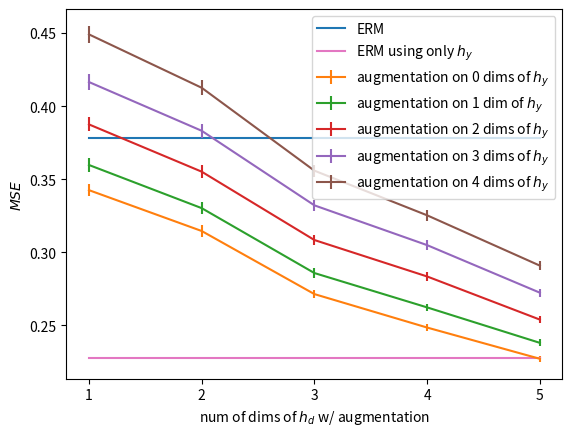

Source code (Python):
import matplotlib.pyplot as plt
import numpy as np

feat_x2_0_inter = np.array([0.34256017,	0.31460512,	0.27144957,	0.24856855,	0.22719437])
feat_x2_0_inter_ste = np.array([0.004312400818,	0.003773893416,	0.002982698083,	0.00233306855,	0.002138502002])
feat_x2_1_inter = np.array([0.35977444,	0.3302486,	0.2858478,	0.26235148,	0.23809971])
feat_x2_1_inter_ste = np.array([0.004517972469,	0.004006842971,	0.003241877258,	0.002627826631,	0.002335606366])
feat_x2_2_inter = np.array([0.387529,	0.35519564,	0.30843478,	0.28350833,	0.2540046])
feat_x2_2_inter_ste = np.array([0.004769945741,	0.00426604718,	0.00358707428,	0.003047236502,	0.002536125779])
feat_x2_3_inter = np.array([0.4165158,	0.38317177,	0.33215567,	0.3049404,	0.27241272])
feat_x2_3_inter_ste = np.array([0.005206080675,	0.004714588821,	0.003986877203,	0.003410176337,	0.002820271552])
feat_x2_4_inter = np.array([0.44910964,	0.41258878,	0.35587674,	0.3253371,	0.29092044])
feat_x2_4_inter_ste = np.array([0.005780712962,	0.005148547292,	0.004204738736,	0.003574062288,	0.003055044413])
ERM = np.array([0.37845063, 0.37845063, 0.37845063, 0.37845063, 0.37845063])
ERM_ste = np.array([0.004980756044, 0.004980756044, 0.004980756044, 0.004980756044, 0.004980756044])

ERM_x2_only = np.array([0.22802237, 0.22802237, 0.22802237, 0.22802237, 0.22802237])
ERM_ste_x2_only = np.array([0.0021790754795074463, 0.0021790754795074463, 0.0021790754795074463, 0.0021790754795074463, 0.0021790754795074463])

x = [1, 2, 3, 4, 5]

fig, ax = plt.subplots()
plt.plot(x, ERM, label='ERM')
# plt.fill_between(x, ERM - ERM_ste, ERM + ERM_ste, alpha=0.1)
markers, caps, bars = ax.errorbar(x, feat_x2_0_inter, yerr=feat_x2_0_inter_ste, label='augmentation on 0 dims of $h_y$')
# plt.fill_between(x, feat_x2_0_inter - feat_x2_0_inter_ste, feat_x2_0_inter + feat_x2_0_inter_ste, alpha=0.1)
markers, caps, bars = ax.errorbar(x, feat_x2_1_inter, yerr=feat_x2_1_inter_ste, label='augmentation on 1 dim of $h_y$')
# plt.fill_between(x, feat_x2_1_inter - feat_x2_1_inter_ste, feat_x2_1_inter + feat_x2_1_inter_ste, alpha=0.1)
markers, caps, bars = ax.errorbar(x, feat_x2_2_inter, yerr=feat_x2_2_inter_ste, label='augmentation on 2 dims of $h_y$')
# plt.fill_between(x, feat_x2_2_inter - feat_x2_2_inter_ste, feat_x2_2_inter + feat_x2_2_inter_ste, alpha=0.1)
markers, caps, bars = ax.errorbar(x, feat_x2_3_inter, yerr=feat_x2_3_inter_ste, label='augmentation on 3 dims of $h_y$')
# plt.fill_between(x, feat_x2_3_inter - feat_x2_3_inter_ste, feat_x2_3_inter + feat_x2_3_inter_ste, alpha=0.1)
markers, caps, bars = ax.errorbar(x, feat_x2_4_inter, yerr=feat_x2_4_inter_ste, label='augmentation on 4 dims of $h_y$')
plt.plot(x, ERM_x2_only, label='ERM using only $h_y$')
# plt.fill_between(x, feat_x2_4_inter - feat_x2_4_inter_ste, feat_x2_4_inter + feat_x2_4_inter_ste, alpha=0.1)
plt.xticks(x) # Set locations and labels
plt.legend()
plt.ylabel('$MSE$')
plt.xlabel('num of dims of $h_d$ w/ augmentation')
plt.savefig('toy_data_comparison.png', bbox_inches='tight', dpi=300)